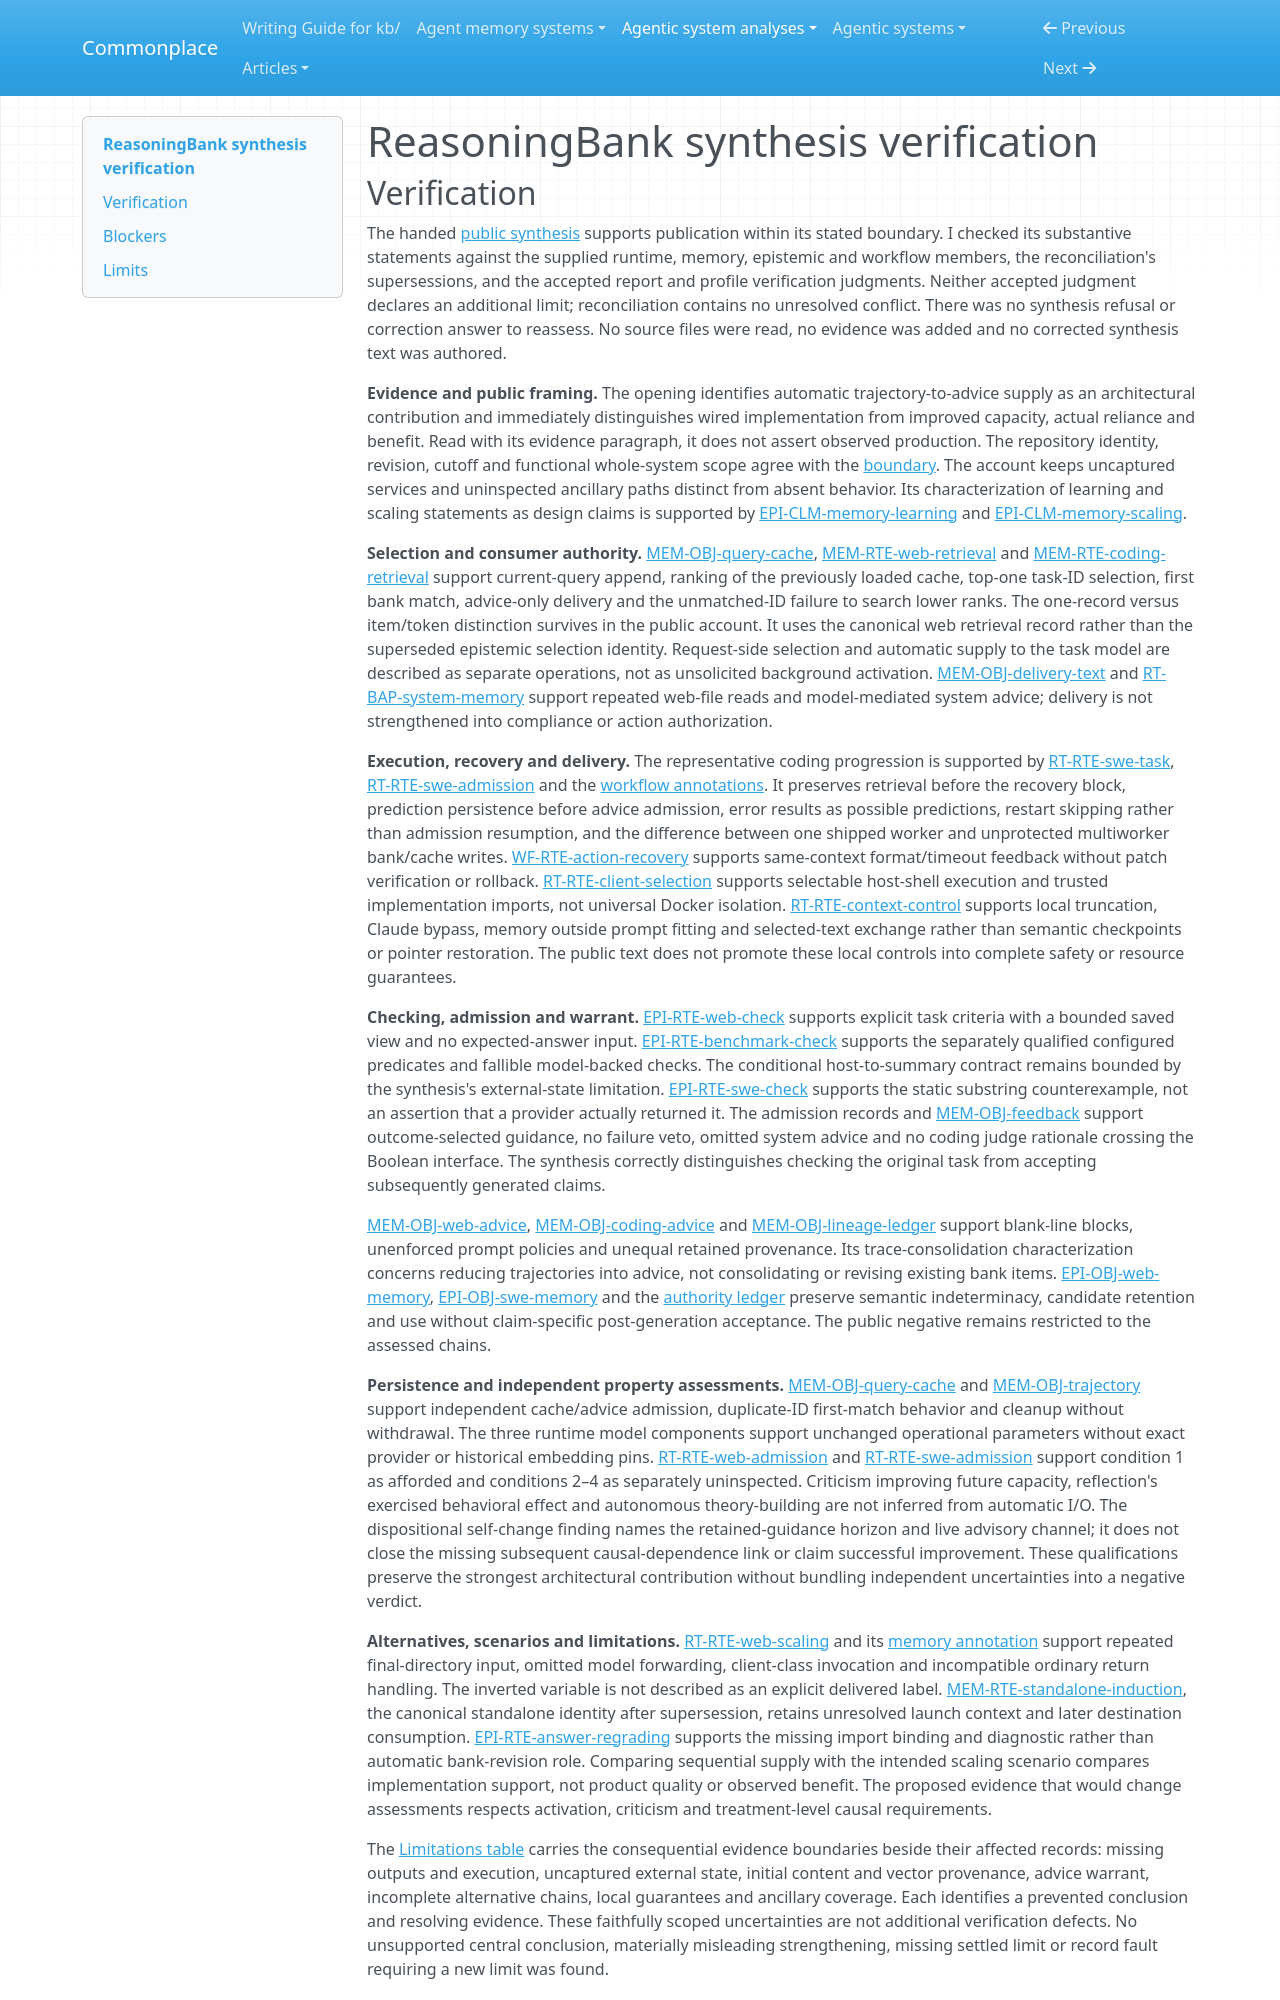

repository: zby/commonplace · page: agentic-system-analyses/retained/google-research--reasoning-bank/synthesis-verification/index.html · generator: mkdocs

---
type: agentic-system-analyses/types/agentic-system-verification.md
description: "Independent verification of ReasoningBank's public synthesis against the accepted records at the frozen repository revision."
run-id: AAS-2026-10-14-reasoning-bank-f0bedcab086c-01
reviewed-boundary: ed80611788292ea739f1effd31f16c53823b8a0d
---

# ReasoningBank synthesis verification
